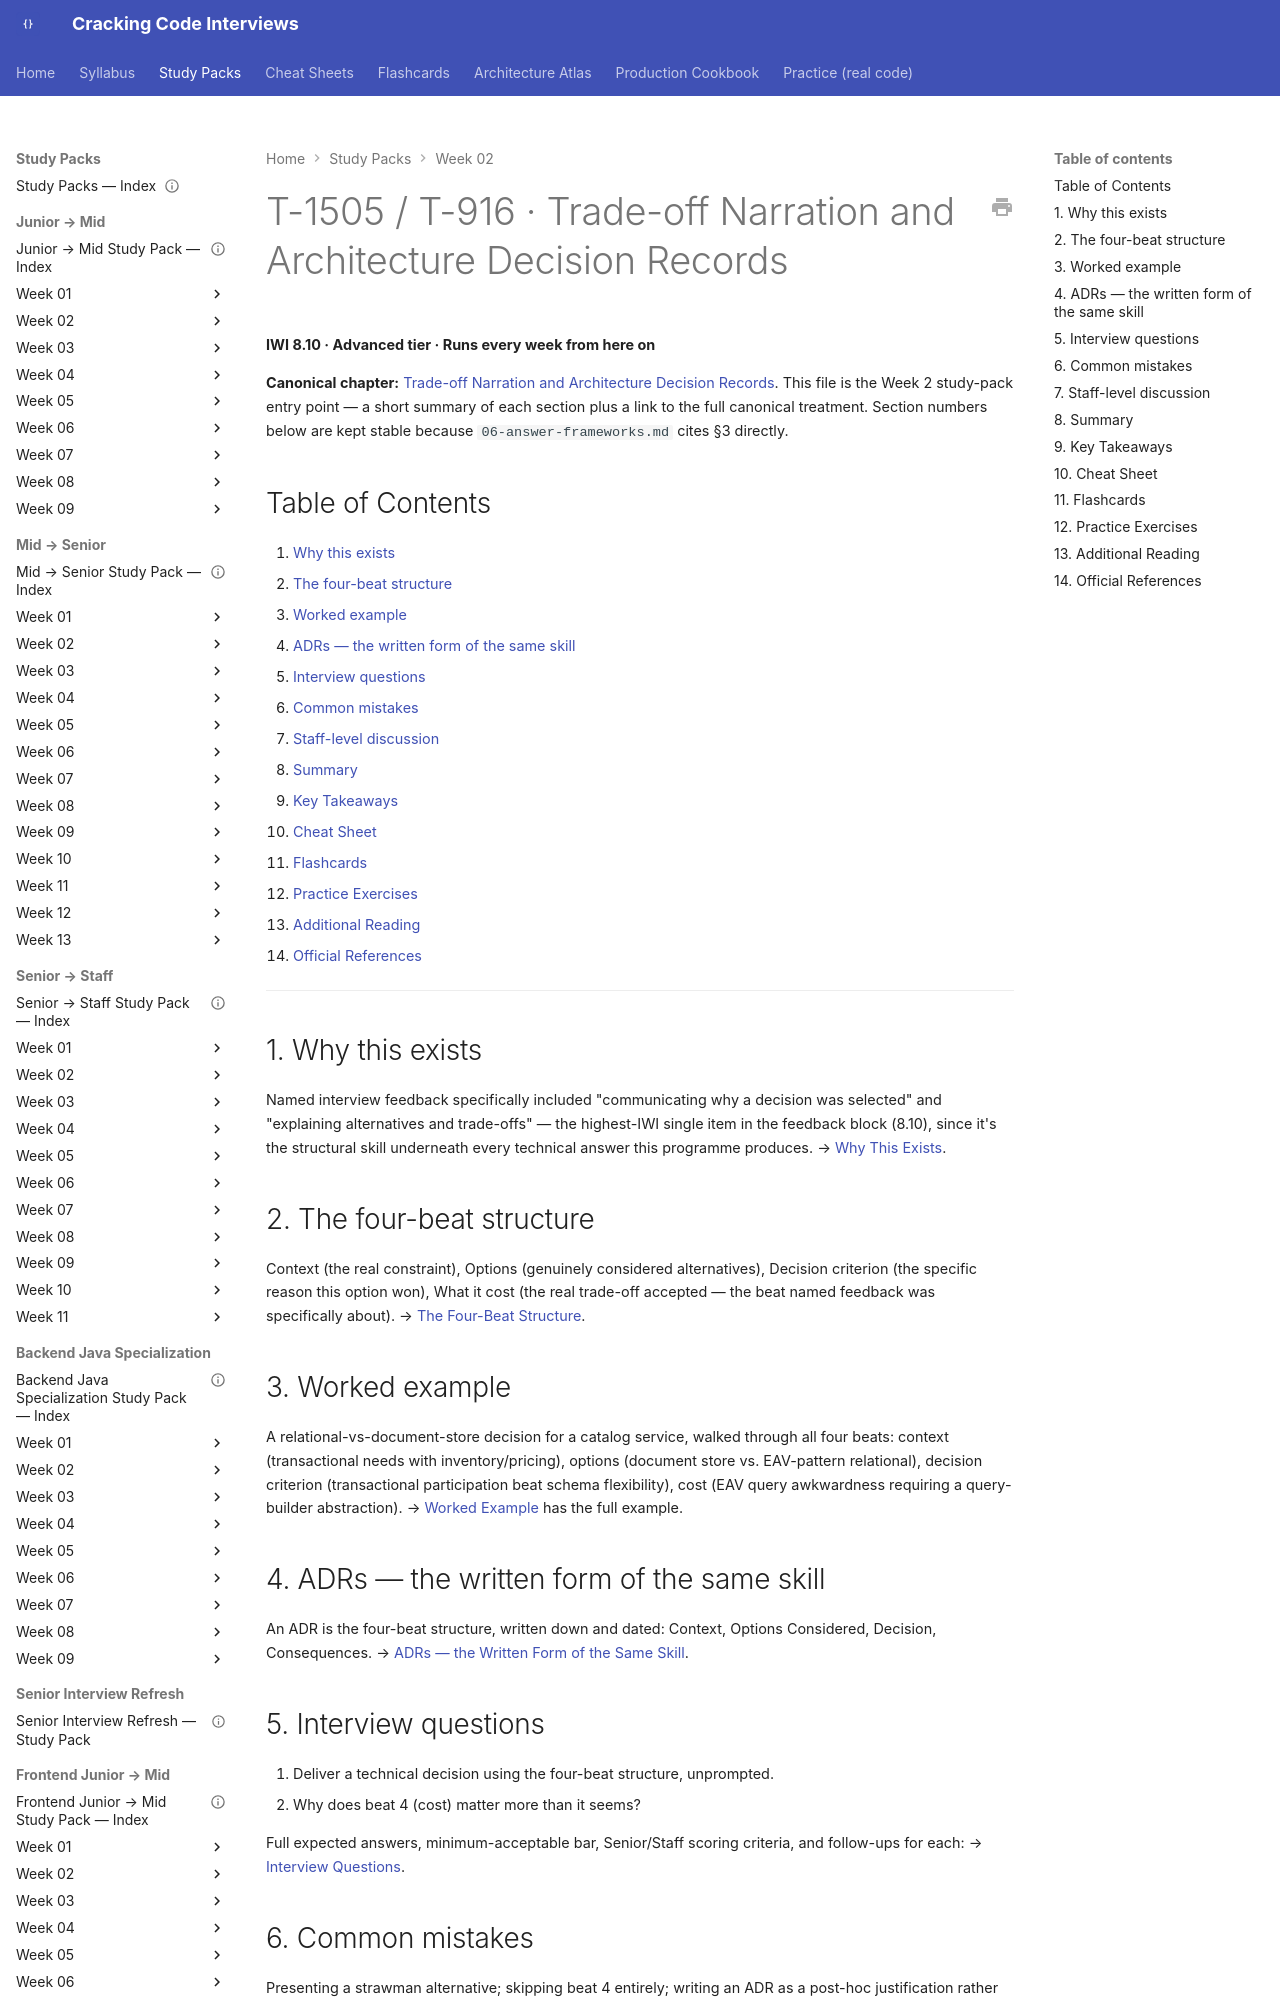

repository: JuanMelendres/cracking-code-interviews · page: study-packs/week-02/05-trade-off-narration-and-adrs/index.html · generator: mkdocs

---
title: "T-1505/T-916 · Trade-off Narration and ADRs"
topic_id: T-1505/T-916
domain: Interview Craft
tier: Advanced
iwi: 8.10
prerequisites: []
unlocks: []
week: 2
last_reviewed: 2026-07-30
canonical: ../../syllabus/20-interview-preparation/technical-answers/trade-off-narration-and-adrs.md
---

# T-1505 / T-916 · Trade-off Narration and Architecture Decision Records

**IWI 8.10 · Advanced tier · Runs every week from here on**

**Canonical chapter:** [Trade-off Narration and Architecture Decision Records](../../syllabus/20-interview-preparation/technical-answers/trade-off-narration-and-adrs.md). This file is the Week 2 study-pack entry point — a short summary of each section plus a link to the full canonical treatment. Section numbers below are kept stable because `06-answer-frameworks.md` cites §3 directly.

## Table of Contents

1. [Why this exists](#1-why-this-exists)
2. [The four-beat structure](#2-the-four-beat-structure)
3. [Worked example](#3-worked-example)
4. [ADRs — the written form of the same skill](#4-adrs-the-written-form-of-the-same-skill)
5. [Interview questions](#5-interview-questions)
6. [Common mistakes](#6-common-mistakes)
7. [Staff-level discussion](#7-staff-level-discussion)
8. [Summary](#8-summary)
9. [Key Takeaways](#9-key-takeaways)
10. [Cheat Sheet](#10-cheat-sheet)
11. [Flashcards](#11-flashcards)
12. [Practice Exercises](#12-practice-exercises)
13. [Additional Reading](#13-additional-reading)
14. [Official References](#14-official-references)

---

## 1. Why this exists

Named interview feedback specifically included "communicating why a decision was selected" and "explaining alternatives and trade-offs" — the highest-IWI single item in the feedback block (8.10), since it's the structural skill underneath every technical answer this programme produces. → [Why This Exists](../../syllabus/20-interview-preparation/technical-answers/trade-off-narration-and-adrs.md#why-this-exists).

## 2. The four-beat structure

Context (the real constraint), Options (genuinely considered alternatives), Decision criterion (the specific reason this option won), What it cost (the real trade-off accepted — the beat named feedback was specifically about). → [The Four-Beat Structure](../../syllabus/20-interview-preparation/technical-answers/trade-off-narration-and-adrs.md#the-four-beat-structure).
